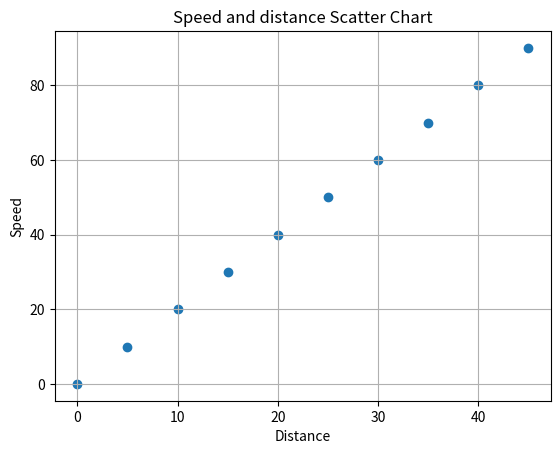

Generate this figure with matplotlib:
import matplotlib.pyplot as plt
speed=[]
for i in range(0,100,10):
    speed.append(i)
distance=[]
for i in range(0,50,5):
    distance.append(i)
plt.scatter(distance,speed)
plt.title("Speed and distance Scatter Chart")
plt.xlabel("Distance")
plt.ylabel("Speed")
plt.grid()
plt.show()